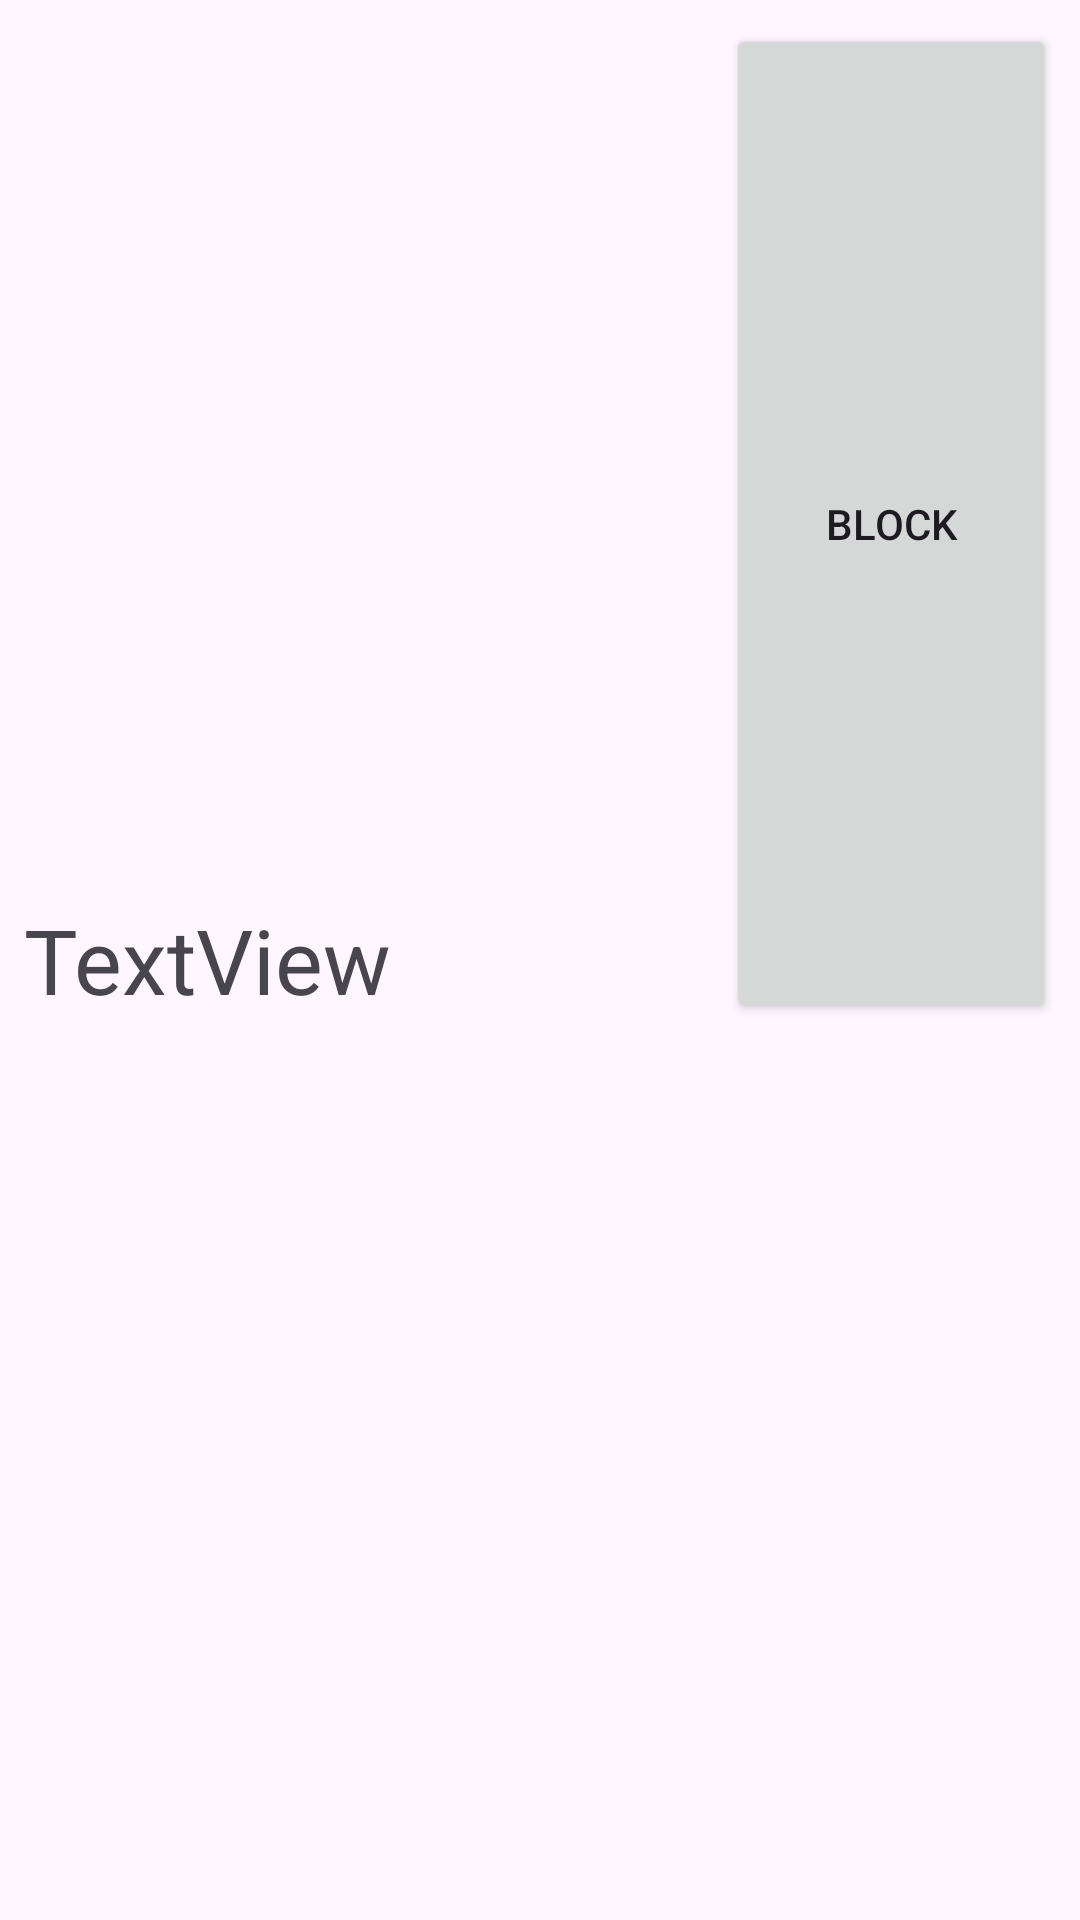

Produce the Android XML layout that renders to this screen, including the resource entries it uses.
<!-- AndroidManifest.xml: application theme Theme.Emessageme -->
<!-- res/layout/user_row_item.xml -->
<?xml version="1.0" encoding="utf-8"?>
<androidx.constraintlayout.widget.ConstraintLayout
    xmlns:android="http://schemas.android.com/apk/res/android"
    xmlns:app="http://schemas.android.com/apk/res-auto"
    xmlns:tools="http://schemas.android.com/tools"
    android:layout_width="match_parent"
    android:layout_height="wrap_content"
    android:padding="8dp">

    <TextView
        android:id="@+id/textViewName"
        android:layout_width="0dp"
        android:layout_height="42dp"
        android:gravity="center_vertical"
        android:text="TextView"
        android:textSize="30sp"
        app:layout_constraintBottom_toBottomOf="parent"
        app:layout_constraintEnd_toStartOf="@+id/button"
        app:layout_constraintStart_toStartOf="parent"
        app:layout_constraintTop_toTopOf="parent" />

    <Button
        android:id="@+id/button"
        android:layout_width="110dp"
        android:layout_height="0dp"
        android:text="Block"
        app:layout_constraintBottom_toBottomOf="@+id/textViewName"
        app:layout_constraintEnd_toEndOf="parent"
        app:layout_constraintTop_toTopOf="parent" />

</androidx.constraintlayout.widget.ConstraintLayout>
<!-- resources referenced by this layout -->
<resources>
  <style name="Theme.Emessageme" parent="Base.Theme.Emessageme" />
  <style name="Base.Theme.Emessageme" parent="Theme.Material3.DayNight.NoActionBar">
          
          
      </style>
</resources>
